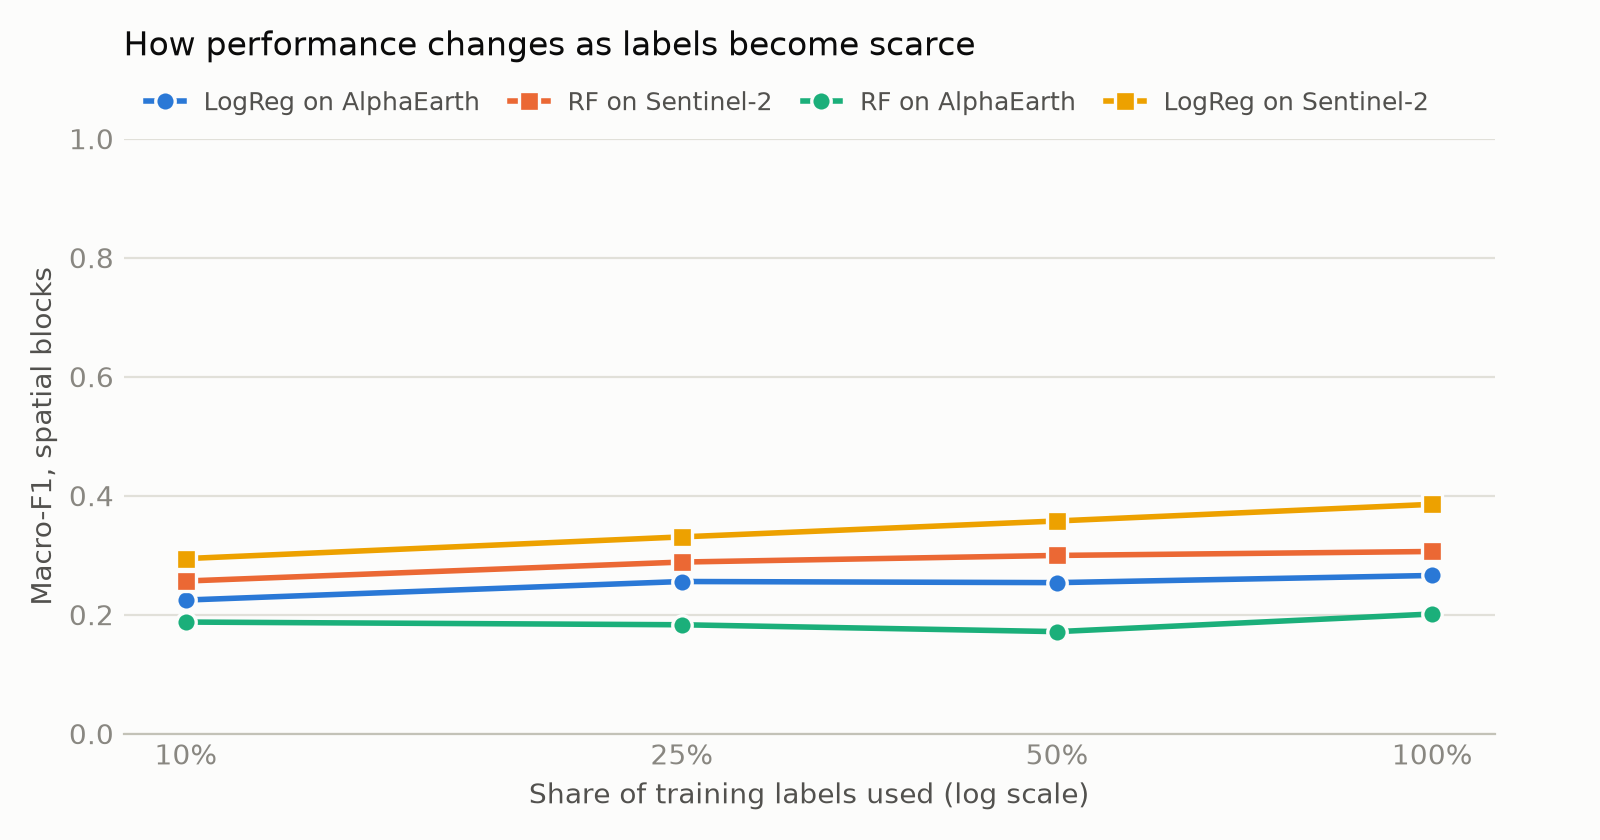

Source data for this figure (header and first rows):
fraction, model, repeat, macro_f1
0.1, RF on Sentinel-2, 0, 0.2477
0.1, LogReg on Sentinel-2, 0, 0.2822
0.1, RF on AlphaEarth, 0, 0.2291
0.1, LogReg on AlphaEarth, 0, 0.2113
0.1, RF on Sentinel-2, 1, 0.2875
0.1, LogReg on Sentinel-2, 1, 0.3319
0.1, RF on AlphaEarth, 1, 0.1847
0.1, LogReg on AlphaEarth, 1, 0.2389
0.1, RF on Sentinel-2, 2, 0.247
0.1, LogReg on Sentinel-2, 2, 0.2802
0.1, RF on AlphaEarth, 2, 0.1769
0.1, LogReg on AlphaEarth, 2, 0.2319
0.1, RF on Sentinel-2, 3, 0.2315
0.1, LogReg on Sentinel-2, 3, 0.3109
0.1, RF on AlphaEarth, 3, 0.1706
0.1, LogReg on AlphaEarth, 3, 0.2278
0.1, RF on Sentinel-2, 4, 0.2687
0.1, LogReg on Sentinel-2, 4, 0.2657
0.1, RF on AlphaEarth, 4, 0.1762
0.1, LogReg on AlphaEarth, 4, 0.2125
0.25, RF on Sentinel-2, 0, 0.3003
0.25, LogReg on Sentinel-2, 0, 0.3733
0.25, RF on AlphaEarth, 0, 0.1817
0.25, LogReg on AlphaEarth, 0, 0.2668
0.25, RF on Sentinel-2, 1, 0.2841
0.25, LogReg on Sentinel-2, 1, 0.3212
0.25, RF on AlphaEarth, 1, 0.1922
0.25, LogReg on AlphaEarth, 1, 0.2418
0.25, RF on Sentinel-2, 2, 0.2795
0.25, LogReg on Sentinel-2, 2, 0.3402
0.25, RF on AlphaEarth, 2, 0.1742
0.25, LogReg on AlphaEarth, 2, 0.2337
0.25, RF on Sentinel-2, 3, 0.2965
0.25, LogReg on Sentinel-2, 3, 0.3202
0.25, RF on AlphaEarth, 3, 0.1782
0.25, LogReg on AlphaEarth, 3, 0.2913
0.25, RF on Sentinel-2, 4, 0.2814
0.25, LogReg on Sentinel-2, 4, 0.2983
0.25, RF on AlphaEarth, 4, 0.1884
0.25, LogReg on AlphaEarth, 4, 0.2448
0.5, RF on Sentinel-2, 0, 0.2756
0.5, LogReg on Sentinel-2, 0, 0.3438
0.5, RF on AlphaEarth, 0, 0.1656
0.5, LogReg on AlphaEarth, 0, 0.2506
0.5, RF on Sentinel-2, 1, 0.2841
0.5, LogReg on Sentinel-2, 1, 0.3592
0.5, RF on AlphaEarth, 1, 0.175
0.5, LogReg on AlphaEarth, 1, 0.2744
0.5, RF on Sentinel-2, 2, 0.3386
0.5, LogReg on Sentinel-2, 2, 0.3223
0.5, RF on AlphaEarth, 2, 0.1615
0.5, LogReg on AlphaEarth, 2, 0.2392
0.5, RF on Sentinel-2, 3, 0.27
0.5, LogReg on Sentinel-2, 3, 0.4085
0.5, RF on AlphaEarth, 3, 0.1855
0.5, LogReg on AlphaEarth, 3, 0.2563
0.5, RF on Sentinel-2, 4, 0.3292
0.5, LogReg on Sentinel-2, 4, 0.3532
0.5, RF on AlphaEarth, 4, 0.1694
0.5, LogReg on AlphaEarth, 4, 0.2485
... 20 more rows
